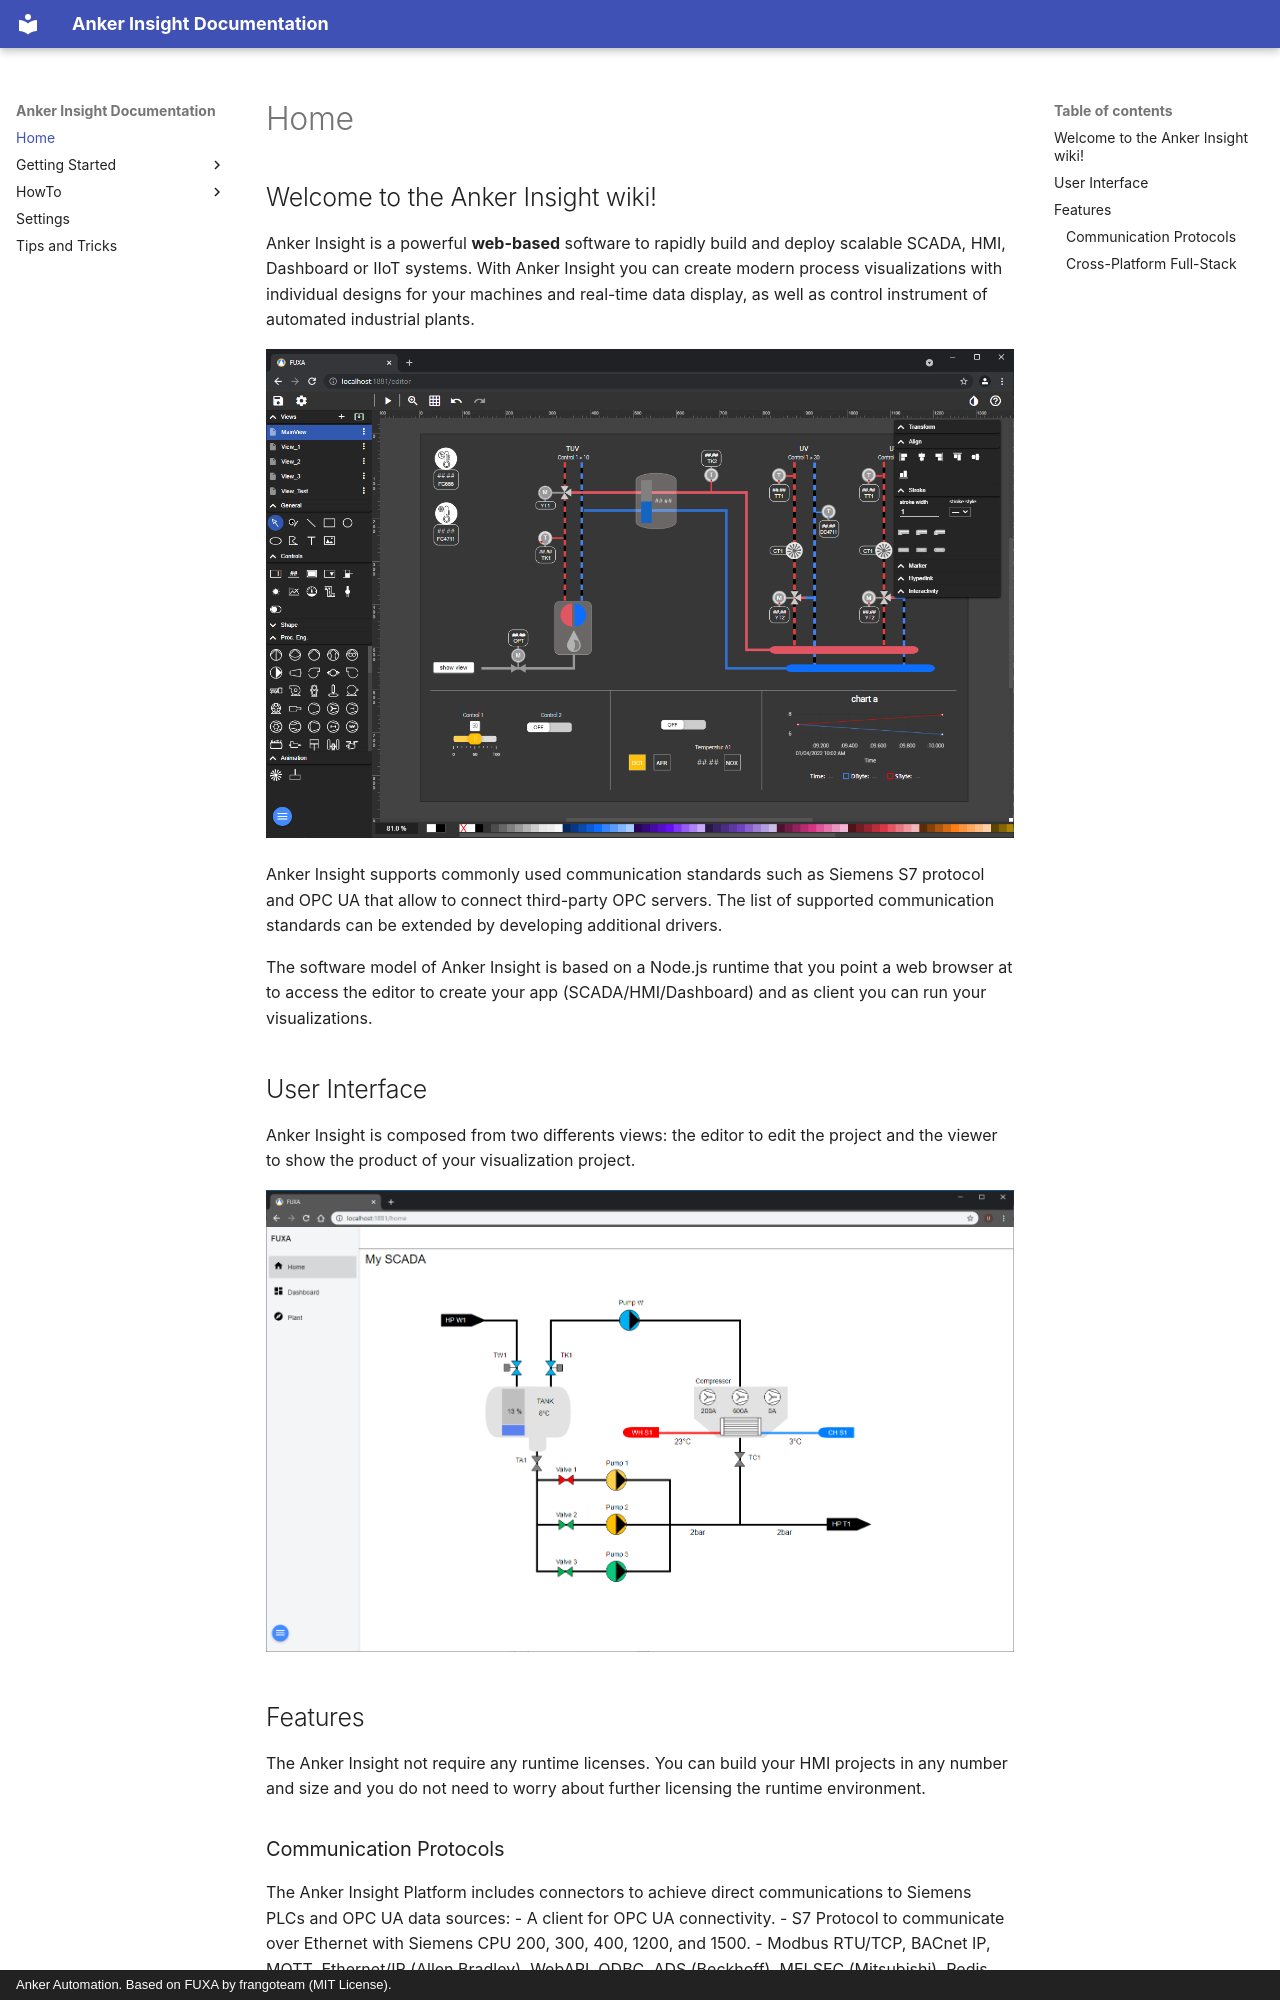

repository: ankerautomation/anker-insight · page: index.html · generator: mkdocs · copyright: Anker Automation. Based on FUXA by frangoteam (MIT License).

## Welcome to the Anker Insight wiki!

Anker Insight is a powerful **web-based** software to rapidly build and deploy scalable SCADA, HMI, Dashboard or IIoT systems. With Anker Insight you can create modern process visualizations with individual designs for your machines and real-time data display, as well as control instrument of automated industrial plants.

![](images/fuxa-editor.png)

Anker Insight supports commonly used communication standards such as Siemens S7 protocol and OPC UA that allow to connect third-party OPC servers. The list of supported  communication standards can be extended by developing additional drivers.

The software model of Anker Insight is based on a Node.js runtime that you point a web browser at to access the editor to create your app (SCADA/HMI/Dashboard) and as client you can run your visualizations.

## User Interface

Anker Insight is composed from two differents views: the editor to edit the project and the viewer to show the product of your visualization project.

![](images/fuxa-home.png)

## Features

The Anker Insight not require any runtime licenses. You can build your HMI projects in any number and size and you do not need to worry about further licensing the runtime environment.

### Communication Protocols
The Anker Insight Platform includes connectors to achieve direct communications to Siemens PLCs and OPC UA data sources:
- A client for OPC UA connectivity.
- S7 Protocol to communicate over Ethernet with Siemens CPU 200, 300, 400, 1200, and 1500.
- Modbus RTU/TCP, BACnet IP, MQTT, Ethernet/IP (Allen Bradley), WebAPI, ODBC, ADS (Beckhoff), MELSEC (Mitsubishi), Redis, SNMP (v1/v2c/v3 with traps), GPIO (Raspberry), WebCam
